Labelled photos from "3. Cropped Dataset", an image-classification folder in leonprietobailo/msc-cv-thesis. The possible labels are: defective front, ok front.

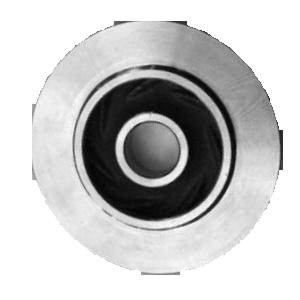
Label: ok front

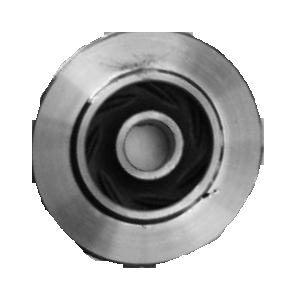
Label: defective front

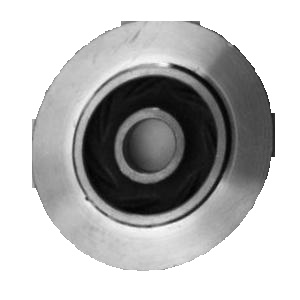
Label: defective front

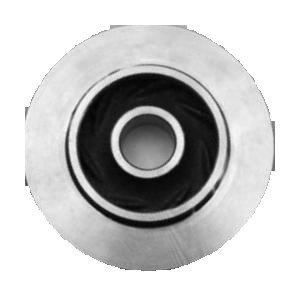
Label: ok front

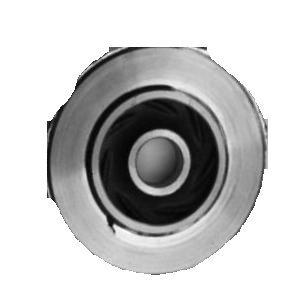
Label: defective front

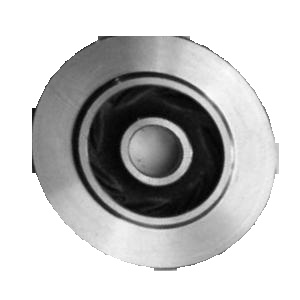
Label: ok front
